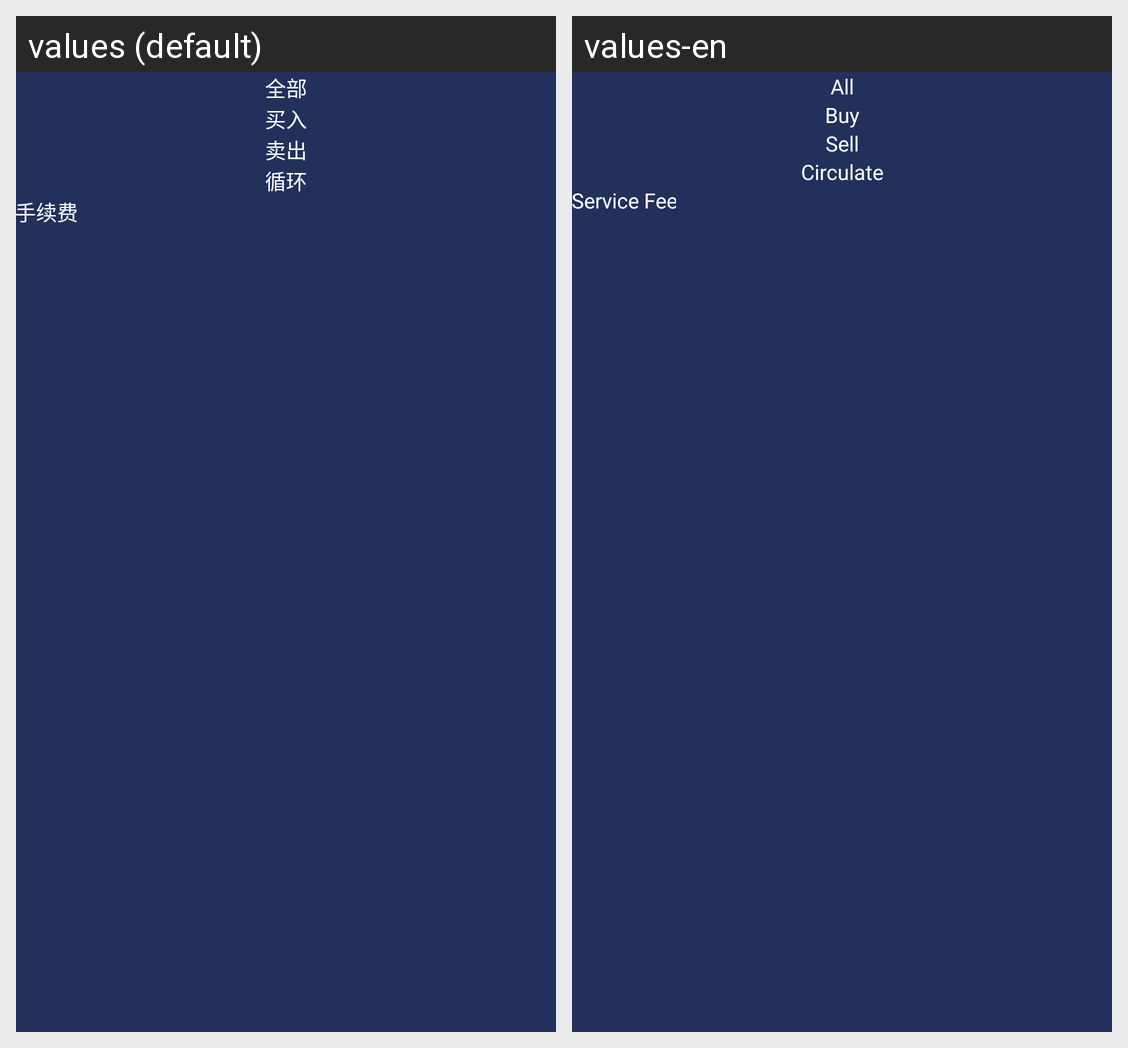

The Android screen above is rendered under two locales of the same app. Produce the string resources it draws, with the default and per-locale values.
Android screen res/layout/dialog_usd_screen.xml rendered under 2 locales, left to right: values (default), values-en. Device: Nexus 5 (rendered at 1080×1920; each locale shown at half size, 540×960, under a caption strip naming it); theme SACTheme.
Strings drawn on this screen, with the default value and each locale's value (text and hints the layout hard-codes, and strings that could not be matched under every locale, appear in the picture but are not listed):

all
  values: 全部
  values-en: All

buy
  values: 买入
  values-en: Buy

sell
  values: 卖出
  values-en: Sell

loop
  values: 循环
  values-en: Circulate

service_fee
  values: 手续费
  values-en: Service Fee
